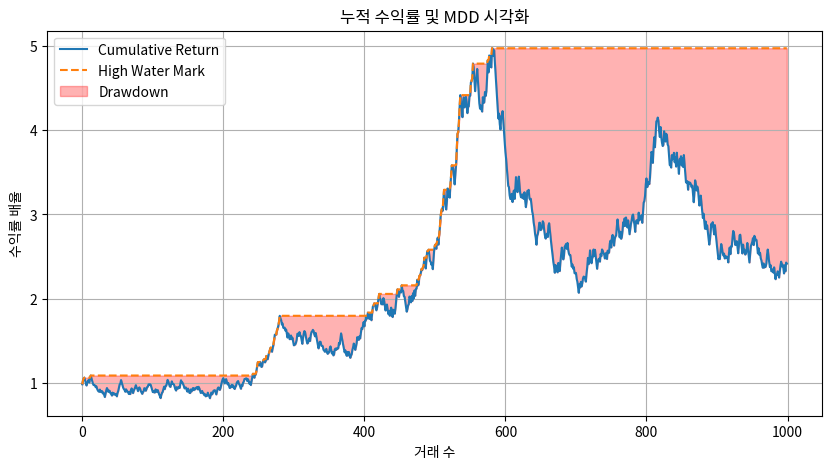

This figure's Python source:
#MDD, 손절/익절
import numpy as np
import matplotlib.pyplot as plt

# ✅ 샘플 수익률 생성 (Soft Voting 이후 수익률이라고 가정)
np.random.seed(42)
profits = np.random.uniform(-0.05, 0.05, size=1000)  # -5% ~ +5% 랜덤 수익률

# ✅ 손절/익절 기준 설정
cut_loss_threshold = -0.03  # -3% 손절
take_profit_threshold = 0.05  # +5% 익절

# ✅ 손절/익절 적용
def apply_cut_loss_take_profit(profits, cut_loss=-0.03, take_profit=0.05):
    adjusted_profits = np.clip(profits, cut_loss, take_profit)
    return adjusted_profits

adjusted_profits = apply_cut_loss_take_profit(profits, cut_loss_threshold, take_profit_threshold)

# ✅ 누적 수익률 계산 (adjusted)
cumulative_returns = np.cumprod(1 + adjusted_profits)

# ✅ MDD (Maximum Drawdown) 계산
def calculate_mdd(cumulative_returns):
    high_water_mark = np.maximum.accumulate(cumulative_returns)
    drawdowns = (high_water_mark - cumulative_returns) / high_water_mark
    mdd = np.max(drawdowns)
    return mdd, drawdowns

mdd, drawdowns = calculate_mdd(cumulative_returns)

print("===== 리스크 관리 결과 =====")
print(f"최대 낙폭(MDD): {mdd*100:.2f}%")
print(f"최종 누적 수익률: {(cumulative_returns[-1] - 1)*100:.2f}%")

# ✅ 누적 수익률 및 MDD 시각화
plt.figure(figsize=(10,5))
plt.plot(cumulative_returns, label="Cumulative Return")
plt.plot(high_water_mark := np.maximum.accumulate(cumulative_returns), linestyle='--', label="High Water Mark")
plt.fill_between(range(len(cumulative_returns)), cumulative_returns, high_water_mark, color='red', alpha=0.3, label="Drawdown")
plt.title("누적 수익률 및 MDD 시각화")
plt.xlabel("거래 수")
plt.ylabel("수익률 배율")
plt.legend()
plt.grid()
plt.show()
